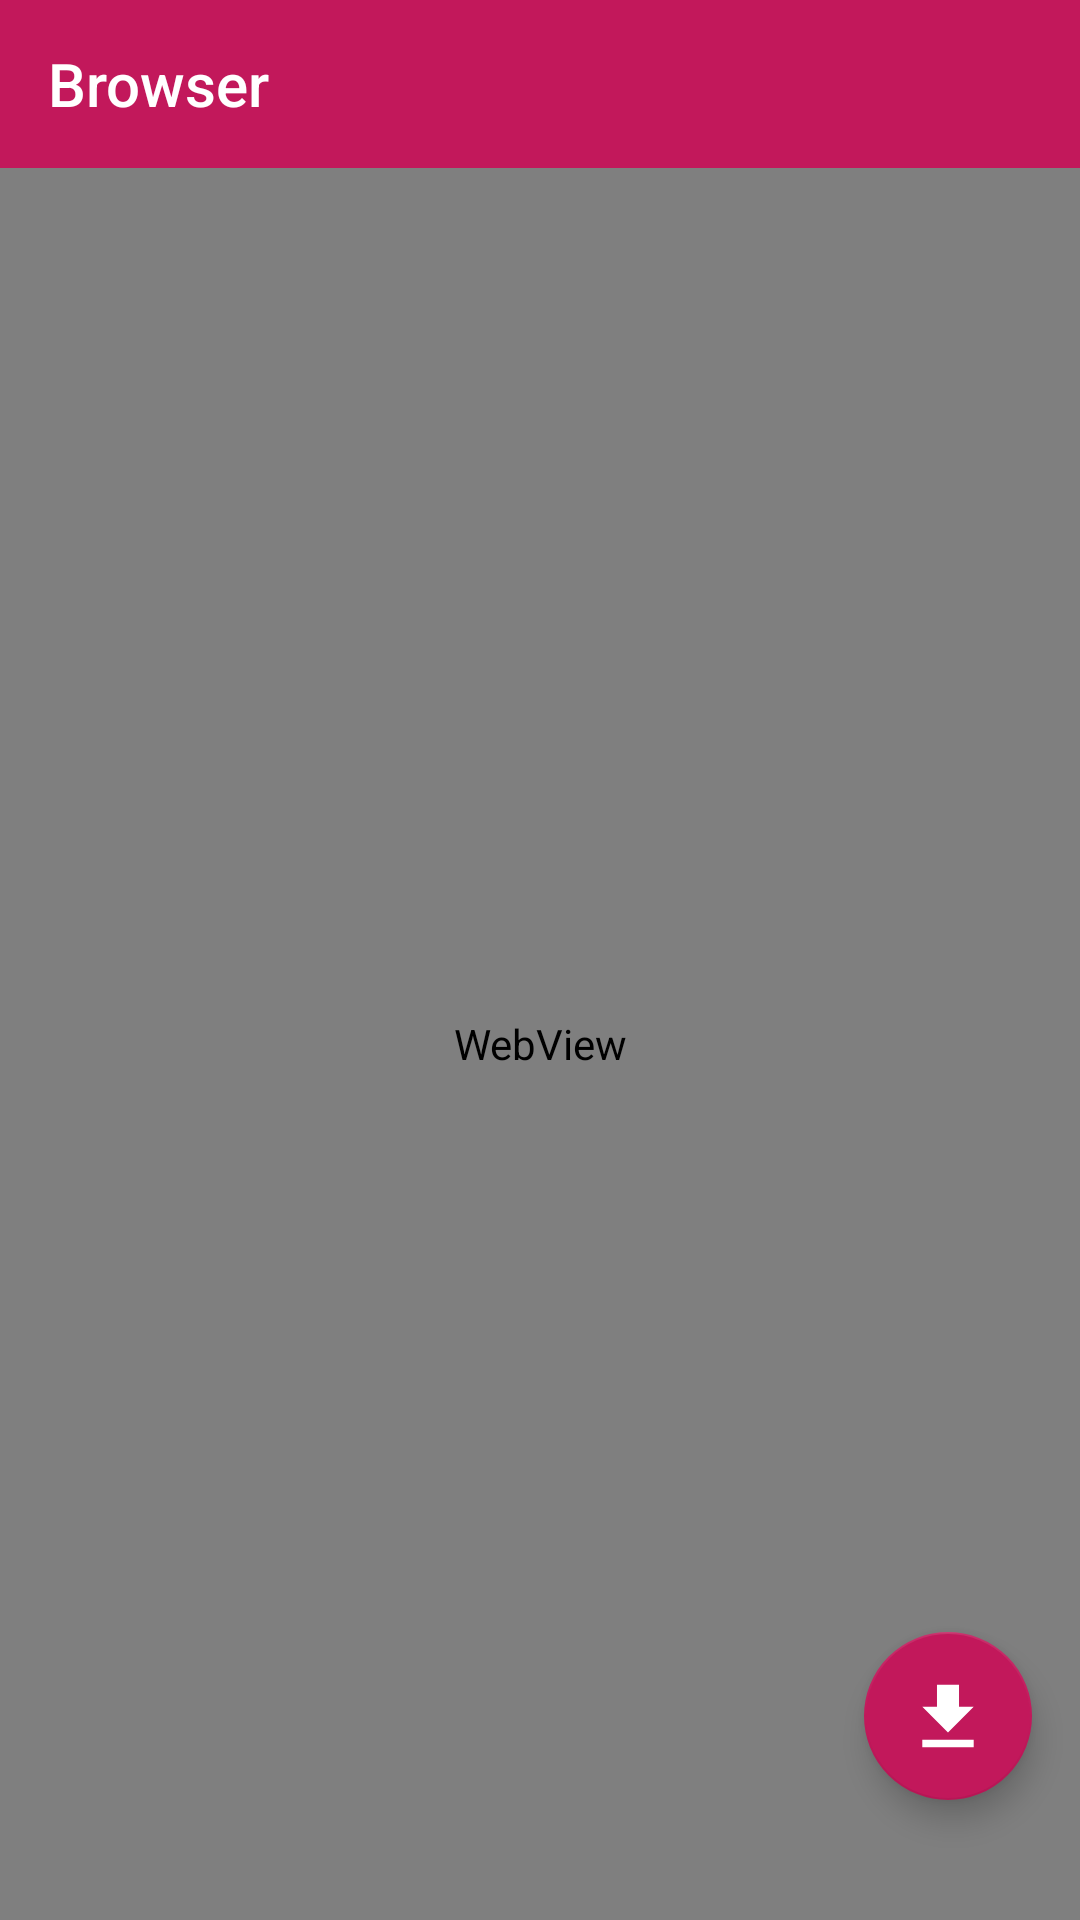

Reconstruct the res/layout file that produces this screen, plus the resources it refers to.
<!-- AndroidManifest.xml: application theme Theme.TestWebView -->
<!-- res/layout/activity_browser.xml -->
<?xml version="1.0" encoding="utf-8"?>
<androidx.coordinatorlayout.widget.CoordinatorLayout xmlns:android="http://schemas.android.com/apk/res/android"
    xmlns:app="http://schemas.android.com/apk/res-auto"
    xmlns:tools="http://schemas.android.com/tools"
    android:id="@+id/browser_coordinator_layout"
    android:layout_width="match_parent"
    android:layout_height="match_parent"
    tools:context=".BrowserActivity">

    <androidx.constraintlayout.widget.ConstraintLayout
        android:layout_width="match_parent"
        android:layout_height="match_parent">

        <androidx.appcompat.widget.Toolbar
            app:title="@string/browser"
            android:id="@+id/toolbar"
            android:layout_width="match_parent"
            android:layout_height="?attr/actionBarSize"
            android:background="@color/pink_700"
            android:theme="@style/ThemeOverlay.AppCompat.Dark.ActionBar"
            app:layout_constraintTop_toTopOf="parent"
            app:popupTheme="@style/ThemeOverlay.AppCompat.Light" />

        <WebView
            android:id="@+id/webView"
            android:layout_width="match_parent"
            android:layout_height="0dp"
            app:layout_constraintBottom_toBottomOf="parent"
            app:layout_constraintTop_toBottomOf="@id/toolbar"
            app:layout_constraintVertical_weight="1" />
    </androidx.constraintlayout.widget.ConstraintLayout>

    <com.google.android.material.floatingactionbutton.FloatingActionButton
        android:id="@+id/download_btn"
        android:layout_width="wrap_content"
        android:layout_height="wrap_content"
        android:layout_marginHorizontal="16dp"
        android:layout_marginVertical="40dp"
        android:src="@drawable/ic_download_1"
        app:layout_anchor="@id/webView"
        app:layout_anchorGravity="bottom|right"
        app:tint="@color/white" />
</androidx.coordinatorlayout.widget.CoordinatorLayout>
<!-- resources referenced by this layout -->
<resources>
  <color name="pink_700">#c2185b</color>
  <color name="white">#FFFFFFFF</color>
  <!-- drawable ic_download_1 (drawable) -->
  <vector xmlns:android="http://schemas.android.com/apk/res/android"
      android:width="200dp"
      android:height="200dp"
      android:viewportWidth="1024"
      android:viewportHeight="1024">
    <path
        android:pathData="M877.49,381.47 L668.64,381.47 668.64,68.19 355.36,68.19l0,313.28L146.51,381.47l365.49,365.49L877.49,381.47zM146.51,851.38l0,104.43L877.49,955.81 877.49,851.38 146.51,851.38z"
        android:fillColor="#f5f5f5"/>
  </vector>
  <string name="browser">Browser</string>
  <style name="Theme.TestWebView" parent="Theme.MaterialComponents.DayNight.NoActionBar.Bridge">
          
          <item name="colorPrimary">@color/pink_700</item>
          <item name="colorPrimaryVariant">@color/pink_800</item>
          <item name="colorOnPrimary">@color/white</item>
          
          <item name="colorSecondary">@color/pink_700</item>
          <item name="colorSecondaryVariant">@color/gray_700</item>
          <item name="colorOnSecondary">@color/black</item>
          
          <item name="android:statusBarColor" tools:targetApi="l">?attr/colorPrimaryVariant</item>
          
          <item name="colorAccent">@color/pink_700</item>
          <item name="colorControlActivated">@color/pink_700</item>
      </style>
  <color name="pink_800">#ad1457</color>
  <color name="gray_700">#616161</color>
  <color name="black">#FF000000</color>
</resources>
